8-way image classification set "dataset" from GitHub (Xinyu-Zhang/499_Project); label vocabulary: Atripla, Cymbalta, Epzicom, Lexapro, Prezista, Tivicay, Truvada, Truvada Cymbalta.

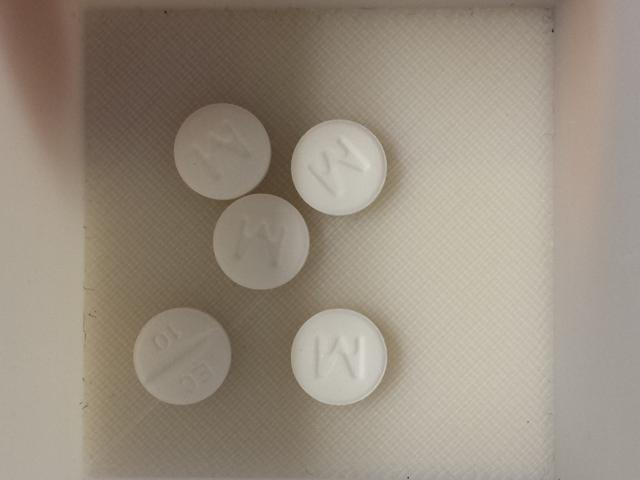
Label: Lexapro

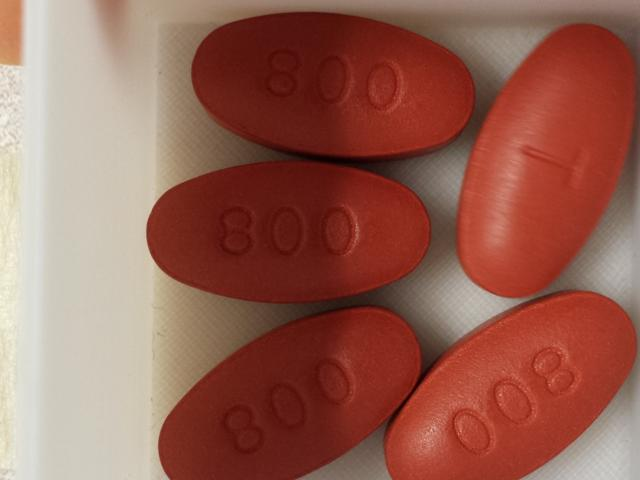
Label: Prezista

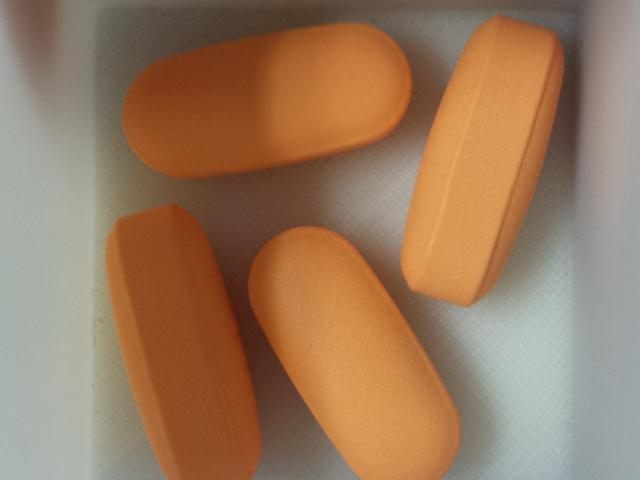
Label: Epzicom

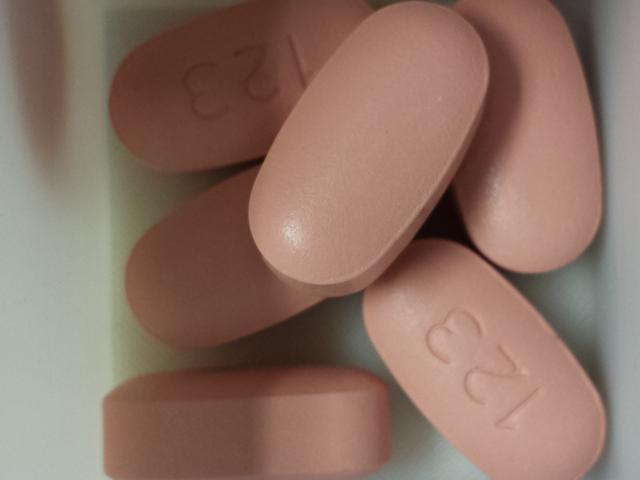
Label: Atripla

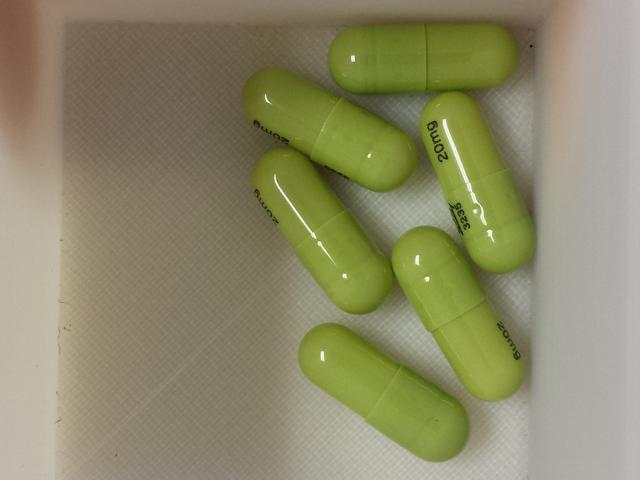
Label: Cymbalta

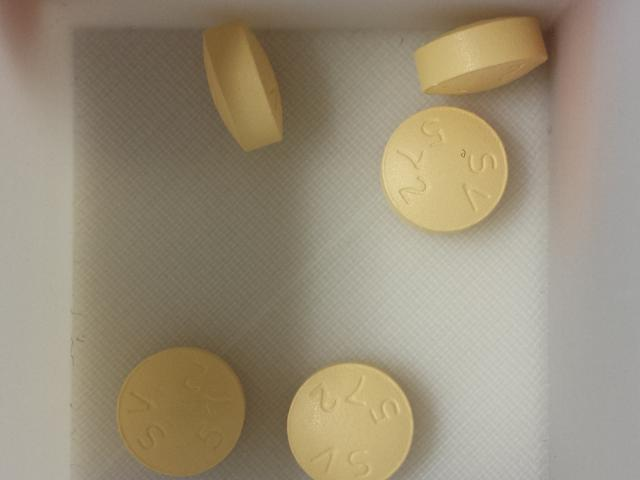
Label: Tivicay
